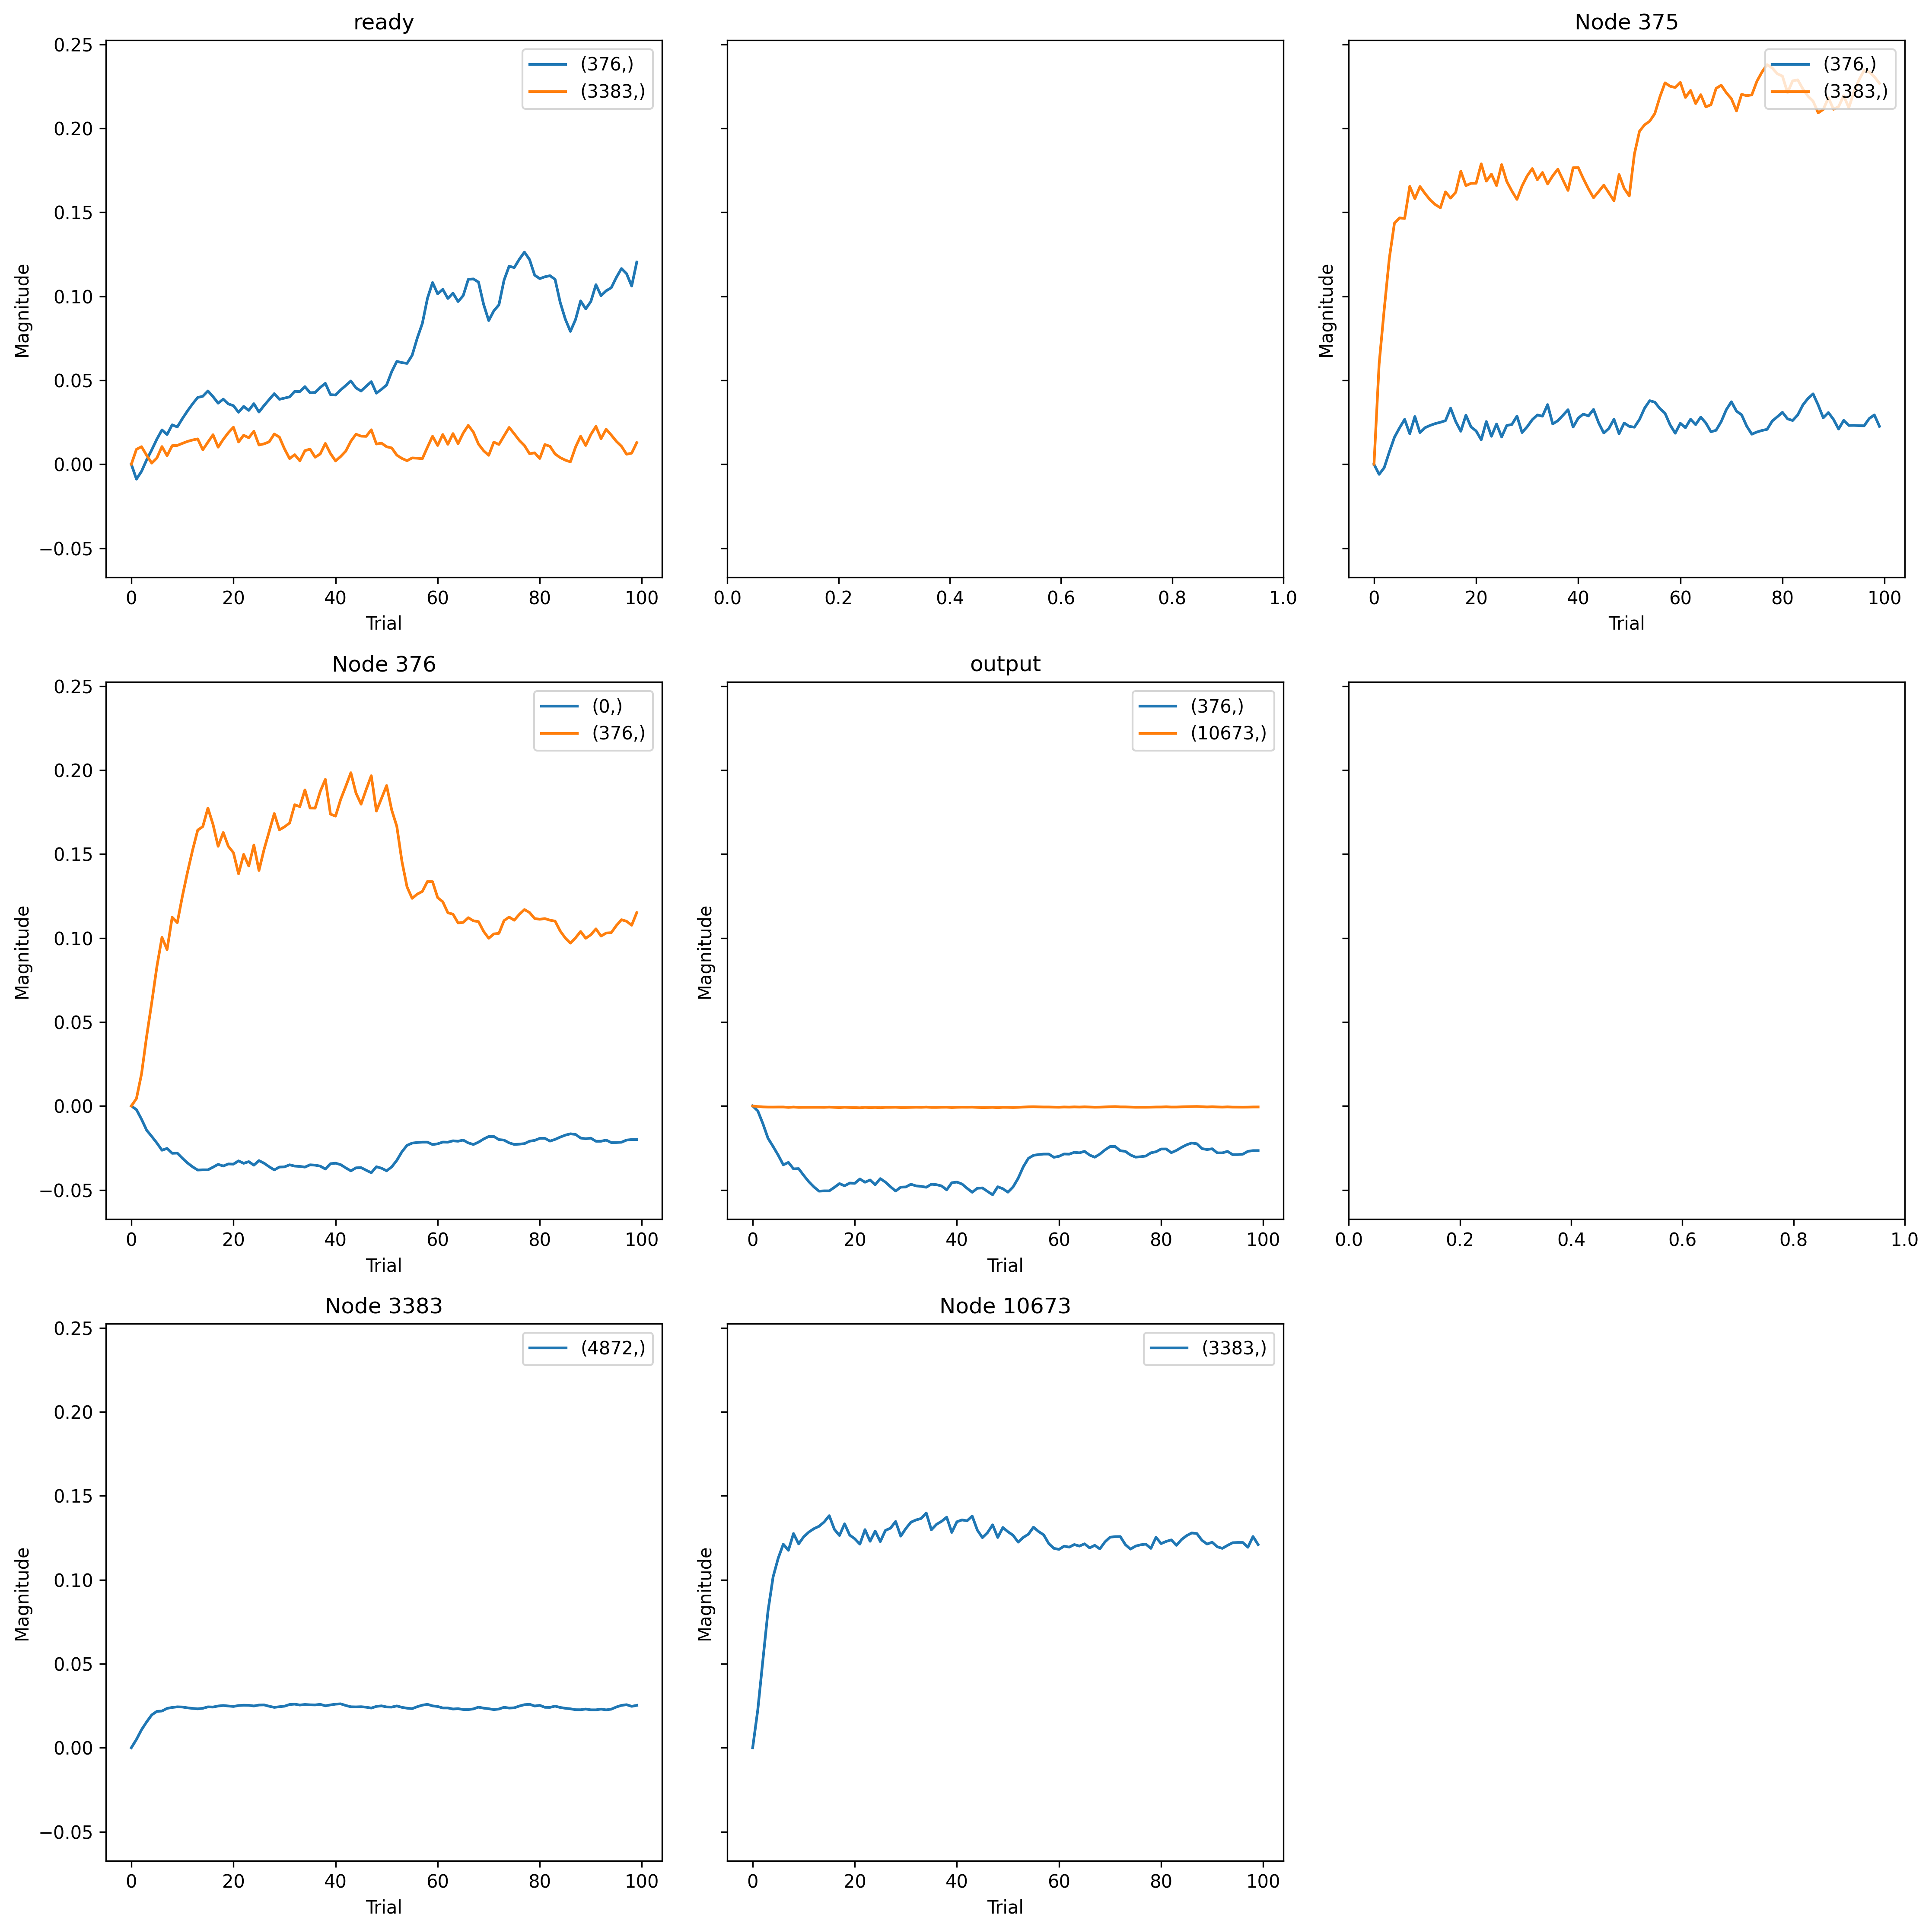

Values plotted in this chart, from the file beside it:
, trial, prior_node, posterior_node, weight
0, 0, -1, 376, 0.0
1, 0, 375, 376, 0.0
2, 0, 0, 376, 0.0
3, 0, 376, 376, 0.0
4, 0, 376, 0, 0.0
5, 0, 3383, 4872, 0.0
6, 0, -1, 3383, 0.0
7, 0, 375, 3383, 0.0
8, 0, 10673, 3383, 0.0
9, 0, 0, 10673, 0.0
10, 1, -1, 376, -0.009556
11, 1, 375, 376, -0.006479
12, 1, 0, 376, -0.00311
13, 1, 376, 376, 0.004765
14, 1, 376, 0, -0.00311
15, 1, 3383, 4872, 0.0318
16, 1, -1, 3383, 0.008991
17, 1, 375, 3383, 0.06039
18, 1, 10673, 3383, 0.0228
19, 1, 0, 10673, -0.00851
20, 2, -1, 376, -0.004524
21, 2, 375, 376, -0.002175
22, 2, 0, 376, -0.01132
23, 2, 376, 376, 0.02064
24, 2, 376, 0, -0.01132
25, 2, 3383, 4872, 0.06893
26, 2, -1, 3383, 0.01057
27, 2, 375, 3383, 0.09329
28, 2, 10673, 3383, 0.05271
29, 2, 0, 10673, -0.01415
30, 3, -1, 376, 0.002827
31, 3, 375, 376, 0.007887
32, 3, 0, 376, -0.02068
33, 3, 376, 376, 0.04479
34, 3, 376, 0, -0.02068
35, 3, 3383, 4872, 0.09882
36, 3, -1, 3383, 0.005369
37, 3, 375, 3383, 0.124
38, 3, 10673, 3383, 0.0823
39, 3, 0, 10673, -0.01678
40, 4, -1, 376, 0.009249
41, 4, 375, 376, 0.01732
42, 4, 0, 376, -0.02599
43, 4, 376, 376, 0.06643
44, 4, 376, 0, -0.02599
45, 4, 3383, 4872, 0.1255
46, 4, -1, 3383, 0.0006815
47, 4, 375, 3383, 0.1451
48, 4, 10673, 3383, 0.1028
49, 4, 0, 10673, -0.01692
50, 5, -1, 376, 0.01612
51, 5, 375, 376, 0.02335
52, 5, 0, 376, -0.03155
53, 5, 376, 376, 0.08937
54, 5, 376, 0, -0.03155
55, 5, 3383, 4872, 0.1389
56, 5, -1, 3383, 0.003755
57, 5, 375, 3383, 0.1483
58, 5, 10673, 3383, 0.1141
59, 5, 0, 10673, -0.01603
... 940 more rows
